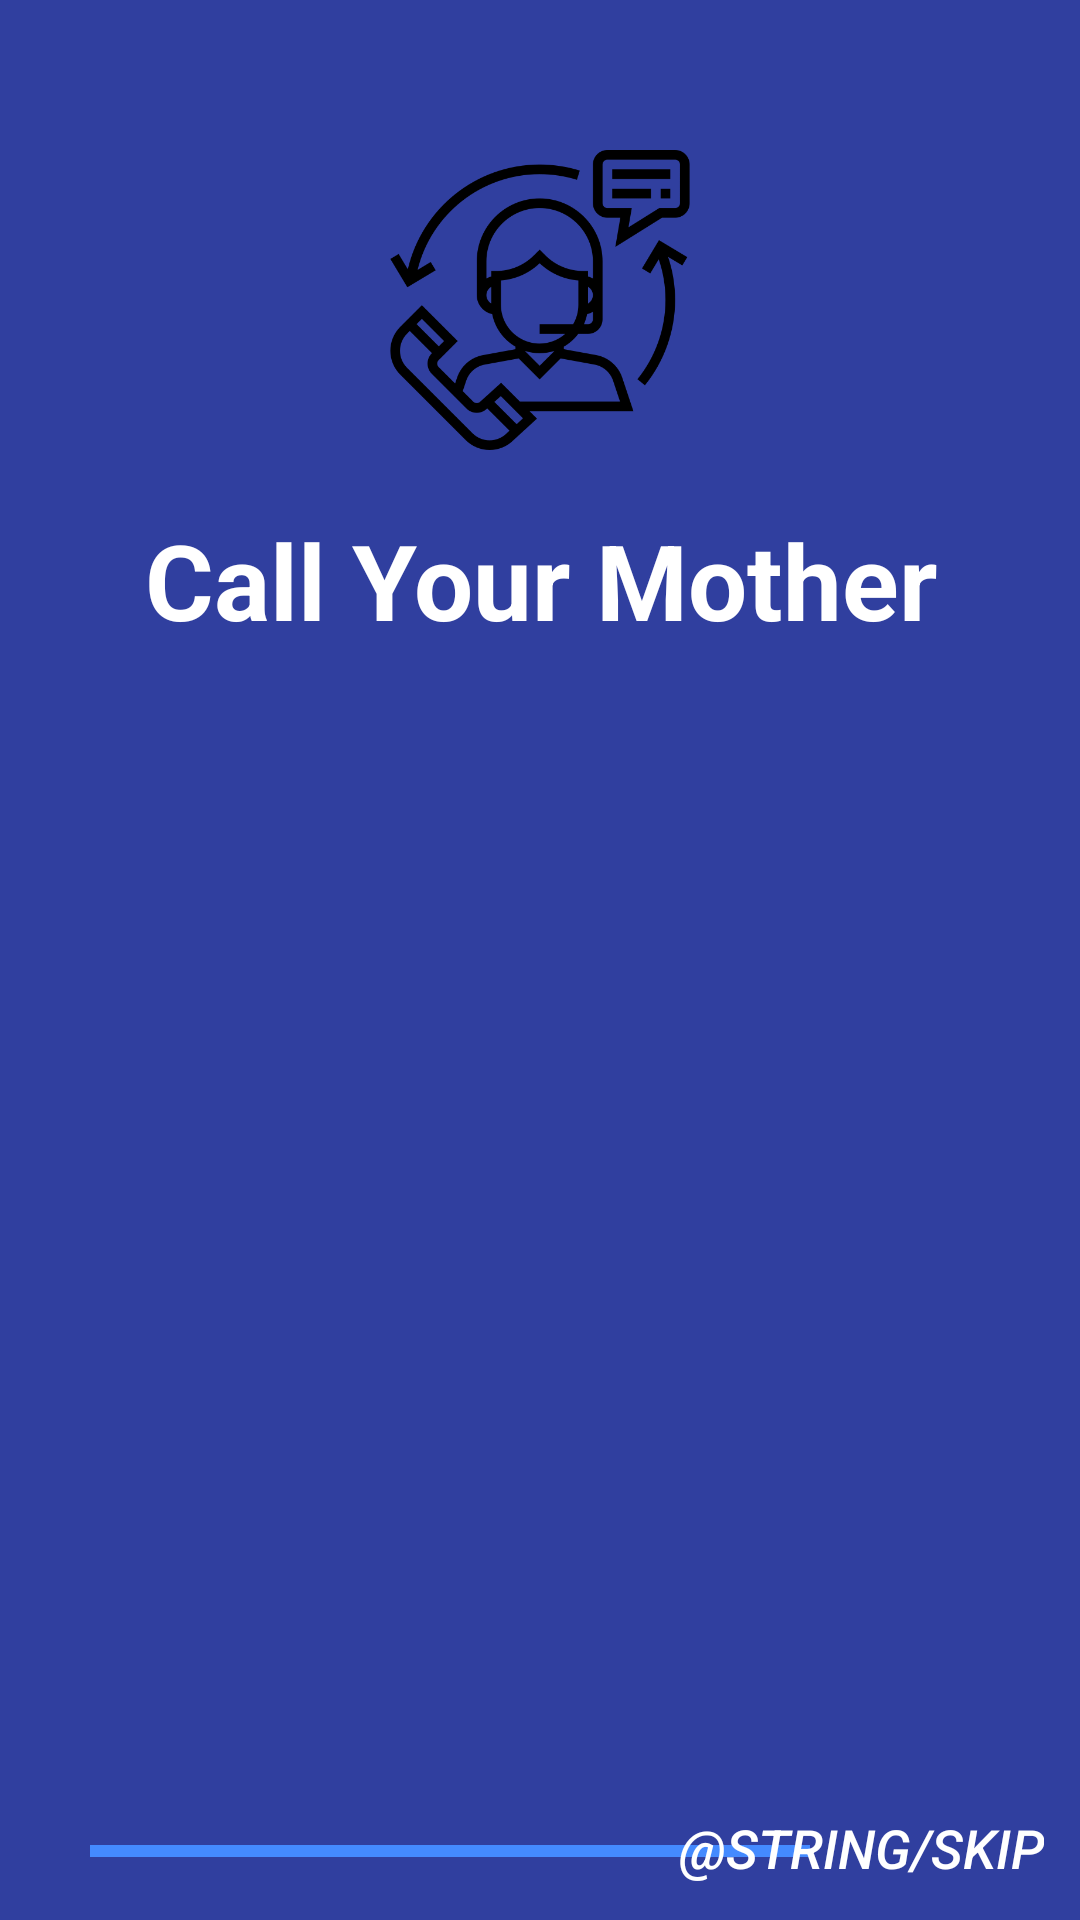

Reconstruct the res/layout file that produces this screen, plus the resources it refers to.
<!-- AndroidManifest.xml: application theme AppTheme -->
<!-- res/layout/activity_setup.xml -->
<?xml version="1.0" encoding="utf-8"?>
<RelativeLayout
    xmlns:android="http://schemas.android.com/apk/res/android"
    xmlns:app="http://schemas.android.com/apk/res-auto"
    xmlns:tools="http://schemas.android.com/tools"
    android:layout_width="match_parent"
    android:layout_height="match_parent"
    android:orientation="vertical"
    android:background="@color/colorPrimaryDark"
    tools:context=".MainActivity">

    <View
        android:layout_width="match_parent"
        android:layout_height="50dp"
        android:id="@+id/top_spacer"
        android:layout_alignParentTop="true"
        />

    <ImageView
        android:layout_width="100dp"
        android:layout_height="100dp"
        android:id="@+id/icon"
        android:src="@drawable/ic_splash"
        android:layout_below="@id/top_spacer"
        android:layout_centerHorizontal="true"
        />

    <TextView
        android:layout_width="match_parent"
        android:layout_height="wrap_content"
        android:id="@+id/title"
        android:layout_below="@id/icon"
        android:paddingTop="20dp"
        android:paddingBottom="50dp"

        android:text="@string/app_name"
        android:textSize="35dp"
        android:textStyle="bold"
        android:textAlignment="center"
        android:textColor="@color/colorText"
        />

    <FrameLayout
        android:layout_width="match_parent"
        android:layout_height="match_parent"
        android:id="@+id/setup_frame"
        android:layout_above="@id/skip"
        android:layout_below="@id/title"
        />


    <ProgressBar
        android:layout_width="match_parent"
        android:layout_height="wrap_content"
        android:id="@+id/setup_progress"
        android:layout_alignParentStart="true"
        android:layout_alignParentBottom="true"
        android:paddingTop="10dp"
        android:paddingBottom="15dp"
        android:paddingLeft="30dp"
        android:paddingRight="90dp"

        android:progress="100"
        android:max="100"
        style="?android:attr/progressBarStyleHorizontal"
        />

    <Button
        android:layout_width="wrap_content"
        android:layout_height="wrap_content"
        android:id="@+id/skip"
        android:layout_alignParentEnd="true"
        android:layout_alignParentBottom="true"

        android:text="@string/skip"
        android:textSize="18sp"
        android:textStyle="italic"
        android:textColor="@color/colorText"
        style="@style/Widget.AppCompat.Button.Borderless.Colored"
        />


</RelativeLayout>
<!-- resources referenced by this layout -->
<resources>
  <color name="colorPrimaryDark">#303F9F</color>
  <color name="colorText">#FFFFFF</color>
  <!-- drawable ic_splash: png bitmap (drawable, 18149 bytes) -->
  <string name="app_name">Call Your Mother</string>
  <style name="AppTheme" parent="Theme.AppCompat.Light.DarkActionBar">
          <item name="windowActionBar">false</item>
          <item name="windowNoTitle">true</item>
  
          <item name="colorPrimary">@color/colorPrimary</item>
          <item name="colorPrimaryDark">@color/colorPrimaryDark</item>
          <item name="colorAccent">@color/colorAccent</item>
      </style>
  <color name="colorPrimary">#3F51B5</color>
  <color name="colorAccent">#448AFF</color>
</resources>
